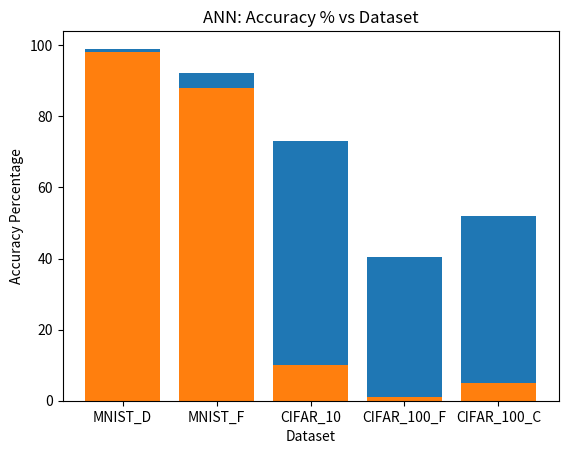

Recreate this plot in Python.
import matplotlib.pyplot as plt

x = ['MNIST_D', 'MNIST_F', 'CIFAR_10', 'CIFAR_100_F', 'CIFAR_100_C']
y = [99.04, 92.12, 72.95, 40.32, 51.95]

plt.bar(x, y)
plt.xlabel("Dataset")
plt.ylabel("Accuracy Percentage")
plt.title("CNN: Accuracy % vs Dataset")
plt.show()




y = [98.13, 88.04, 10.00, 1.00, 5.00]
plt.bar(x, y)
plt.xlabel("Dataset")
plt.ylabel("Accuracy Percentage")
plt.title("ANN: Accuracy % vs Dataset")
plt.show()

